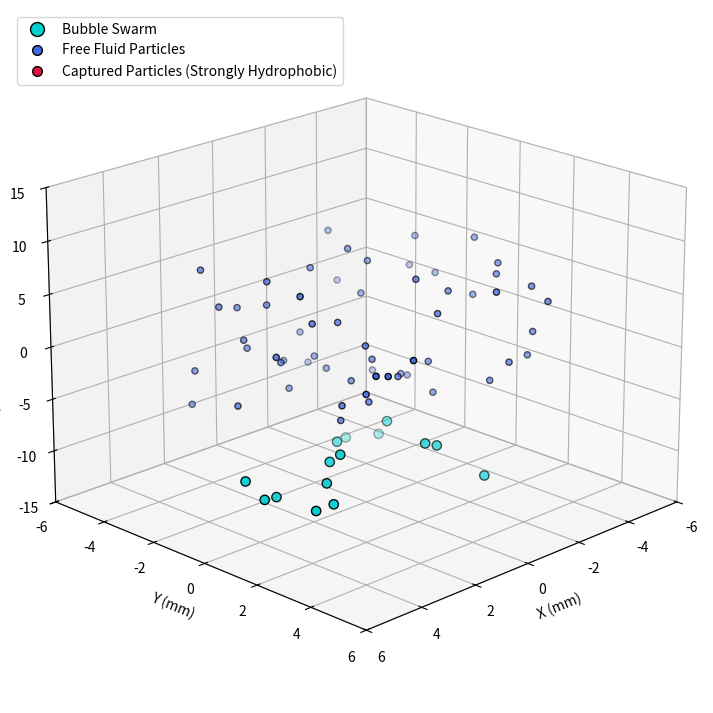

The script that saved this image:
import numpy as np
import matplotlib.pyplot as plt
import matplotlib.animation as animation
from mpl_toolkits.mplot3d import Axes3D
from matplotlib.lines import Line2D  # Imported for custom legend handling

# --- Physical Parameters (SI Units: Meters, Seconds, Kg) ---
DT = 0.0015
NUM_STEPS = 350

# Entity Counts
NUM_BUBBLES = 15
NUM_PARTICLES = 60

# Dimensions
BUBBLE_RADIUS = 0.0005    # 0.5 mm
PARTICLE_RADIUS = 0.00015 # 0.15 mm

# Strong Hydrophobicity Parameters
HYDROPHOBIC_RANGE = 0.0002  
CAPTURE_THRESHOLD = BUBBLE_RADIUS + PARTICLE_RADIUS + HYDROPHOBIC_RANGE

# High-Intensity Turbulence Parameters
TURB_INTENSITY_BUBBLE = 0.12
TURB_INTENSITY_PARTICLE = 0.07
TAU_BUBBLE = 0.015
TAU_PARTICLE = 0.008

# --- State Arrays Setup (Vectorized Architecture) ---
np.random.seed(42)

# Bubbles Initialization
bubble_pos = np.zeros((NUM_BUBBLES, 3))
bubble_pos[:, 0] = np.random.uniform(-0.003, 0.003, NUM_BUBBLES) 
bubble_pos[:, 1] = np.random.uniform(-0.003, 0.003, NUM_BUBBLES) 
bubble_pos[:, 2] = np.random.uniform(-0.014, -0.010, NUM_BUBBLES) 
bubble_vel = np.zeros((NUM_BUBBLES, 3))

bubble_terminal_v = np.random.uniform(0.10, 0.14, NUM_BUBBLES)
bubble_buoyancy_accel = 9.81 * np.random.uniform(1.3, 1.7, NUM_BUBBLES)

# Particles Initialization
particle_pos = np.zeros((NUM_PARTICLES, 3))
particle_pos[:, 0] = np.random.uniform(-0.004, 0.004, NUM_PARTICLES)
particle_pos[:, 1] = np.random.uniform(-0.004, 0.004, NUM_PARTICLES)
particle_pos[:, 2] = np.random.uniform(-0.006, 0.008, NUM_PARTICLES) 
particle_vel = np.zeros((NUM_PARTICLES, 3))

# Attachment Trackers: -1 means free, >= 0 indicates index of owner bubble
particle_attached_to = np.full(NUM_PARTICLES, -1, dtype=int)
particle_phi = np.zeros(NUM_PARTICLES)
particle_theta = np.zeros(NUM_PARTICLES)

# History storage for trajectories
bubble_histories = [[] for _ in range(NUM_BUBBLES)]
particle_histories = [[] for _ in range(NUM_PARTICLES)]

# --- Set up 3D Canvas ---
fig = plt.figure(figsize=(12, 9))
ax = fig.add_subplot(111, projection='3d')
ax.view_init(elev=20, azim=45)

# Render initial positions
bubble_scatters = ax.scatter(bubble_pos[:, 0]*1000, bubble_pos[:, 1]*1000, bubble_pos[:, 2]*1000,
                             color='darkturquoise', s=45, edgecolors='black', zorder=4)

particle_scatters = ax.scatter(particle_pos[:, 0]*1000, particle_pos[:, 1]*1000, particle_pos[:, 2]*1000,
                               color='royalblue', s=20, edgecolors='black', zorder=5)

# Setup trajectory lines arrays
bubble_lines = [ax.plot([], [], [], color='deepskyblue', lw=1.0, alpha=0.4)[0] for _ in range(NUM_BUBBLES)]
particle_lines = [ax.plot([], [], [], color='crimson', linestyle='--', lw=0.8, alpha=0.4)[0] for _ in range(NUM_PARTICLES)]

# --- Custom Legend Configuration ---
# Create custom proxy handles to precisely label our dynamic, changing colors
legend_elements = [
    Line2D([0], [0], marker='o', color='w', label='Bubble Swarm',
           markerfacecolor='darkturquoise', markersize=10, markeredgecolor='black'),
    Line2D([0], [0], marker='o', color='w', label='Free Fluid Particles',
           markerfacecolor='royalblue', markersize=7, markeredgecolor='black'),
    Line2D([0], [0], marker='o', color='w', label='Captured Particles (Strongly Hydrophobic)',
           markerfacecolor='crimson', markersize=7, markeredgecolor='black')
]

# Format Plot Box
ax.set_xlim([-6.0, 6.0])
ax.set_ylim([-6.0, 6.0])
ax.set_zlim([-15, 15])
ax.set_xlabel('X (mm)')
ax.set_ylabel('Y (mm)')
ax.set_zlabel('Z (mm / Rise Height)')
#ax.set_title('Turbulent Multi-Phase Flotation Column (Vectorized Swarm)')
ax.legend(handles=legend_elements, loc='upper left')  # Overriding legend with our explicit elements
ax.grid(True, linestyle=':', alpha=0.5)

# --- Animation Loop ---
def update(frame):
    global bubble_pos, bubble_vel, particle_pos, particle_vel, particle_attached_to, particle_phi, particle_theta

    # Generate spatial stochastic white noise blocks
    noise_b = np.random.normal(0, 1, (NUM_BUBBLES, 3))
    noise_p = np.random.normal(0, 1, (NUM_PARTICLES, 3))

    # 1. Vectorized Bubble Kinematics
    z_below_terminal = bubble_vel[:, 2] < bubble_terminal_v
    bubble_vel[z_below_terminal, 2] += bubble_buoyancy_accel[z_below_terminal] * DT
    bubble_vel[~z_below_terminal, 2] = bubble_terminal_v[~z_below_terminal]

    bubble_vel += (-bubble_vel / TAU_BUBBLE) * DT + (TURB_INTENSITY_BUBBLE * np.sqrt(DT) * noise_b)
    bubble_pos += bubble_vel * DT

    # 2. Vectorized Free Particle Kinematics
    free_mask = (particle_attached_to == -1)
    if np.any(free_mask):
        particle_vel[free_mask] += (-particle_vel[free_mask] / TAU_PARTICLE) * DT + (TURB_INTENSITY_PARTICLE * np.sqrt(DT) * noise_p[free_mask])
        particle_pos[free_mask] += particle_vel[free_mask] * DT

    # 3. Vectorized Proximity Collision Testing
    if np.any(free_mask):
        free_indices = np.where(free_mask)[0]
        diff = particle_pos[free_mask, np.newaxis, :] - bubble_pos[np.newaxis, :, :]
        distances = np.linalg.norm(diff, axis=2) 

        for i, p_idx in enumerate(free_indices):
            closest_b_idx = np.argmin(distances[i])
            if distances[i, closest_b_idx] <= CAPTURE_THRESHOLD:
                particle_attached_to[p_idx] = closest_b_idx
                rel_vec = diff[i, closest_b_idx]
                dist = distances[i, closest_b_idx]
                
                particle_phi[p_idx] = np.arccos(np.clip(rel_vec[2] / (dist + 1e-9), -1.0, 1.0))
                particle_theta[p_idx] = np.mod(np.arctan2(rel_vec[1], rel_vec[0]), 2 * np.pi)

    # 4. Vectorized Attached Particle Constraints
    attached_mask = (particle_attached_to >= 0)
    if np.any(attached_mask):
        b_indices = particle_attached_to[attached_mask]
        total_r = BUBBLE_RADIUS + PARTICLE_RADIUS
        
        phi_vals = particle_phi[attached_mask]
        theta_vals = particle_theta[attached_mask]
        
        particle_pos[attached_mask, 0] = bubble_pos[b_indices, 0] + total_r * np.sin(phi_vals) * np.cos(theta_vals)
        particle_pos[attached_mask, 1] = bubble_pos[b_indices, 1] + total_r * np.sin(phi_vals) * np.sin(theta_vals)
        particle_pos[attached_mask, 2] = bubble_pos[b_indices, 2] + total_r * np.cos(phi_vals)

    # 5. Document History Trajectories & Render Frame
    bubble_scatters._offsets3d = (bubble_pos[:, 0]*1000, bubble_pos[:, 1]*1000, bubble_pos[:, 2]*1000)
    
    p_colors = np.where(particle_attached_to >= 0, 'crimson', 'royalblue')
    particle_scatters.set_color(p_colors)
    particle_scatters._offsets3d = (particle_pos[:, 0]*1000, particle_pos[:, 1]*1000, particle_pos[:, 2]*1000)

    for b in range(NUM_BUBBLES):
        bubble_histories[b].append(bubble_pos[b] * 1000)
        b_t = np.array(bubble_histories[b])
        bubble_lines[b].set_data(b_t[:, 0], b_t[:, 1])
        bubble_lines[b].set_3d_properties(b_t[:, 2])

    for p in range(NUM_PARTICLES):
        particle_histories[p].append(particle_pos[p] * 1000)
        p_t = np.array(particle_histories[p])
        particle_lines[p].set_data(p_t[:, 0], p_t[:, 1])
        particle_lines[p].set_3d_properties(p_t[:, 2])

    return bubble_scatters, particle_scatters

# --- Execute Animation ---
ani = animation.FuncAnimation(fig, update, frames=NUM_STEPS, interval=15, blit=False)
plt.show()
